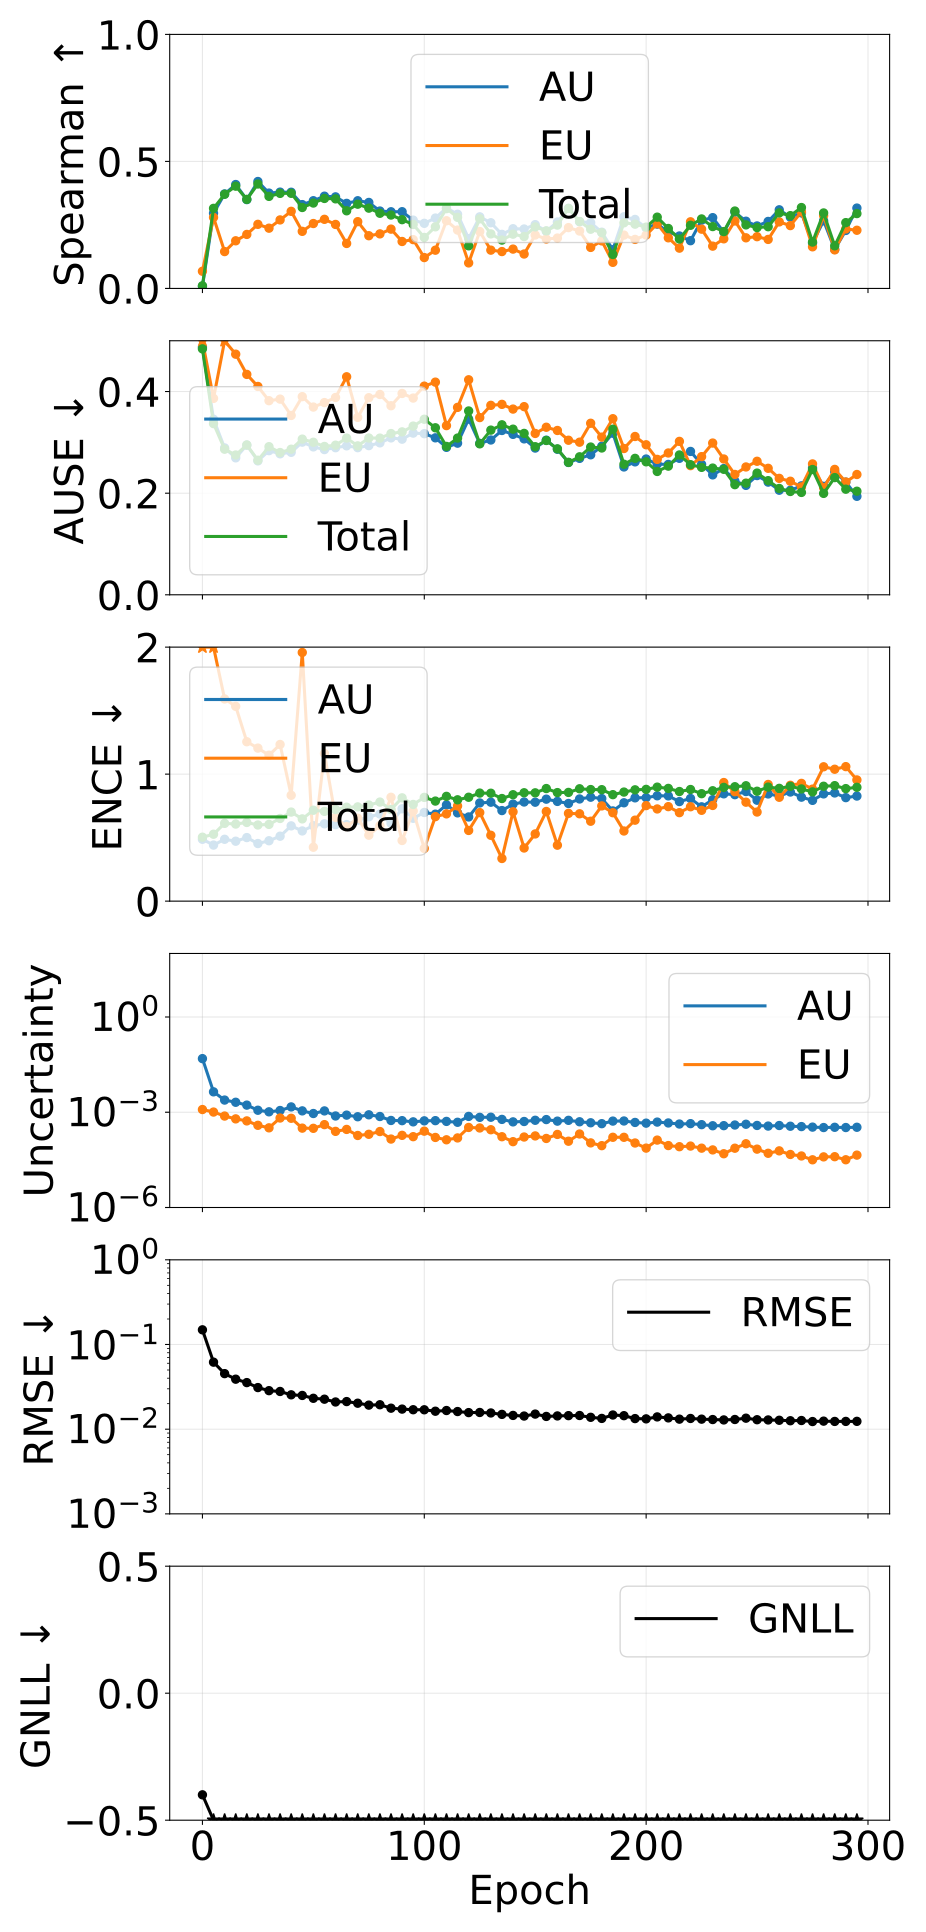

The file beside this chart, header and first rows:
epoch, pearson_aleatoric, pearson_epistemic, pearson_total, spearman_aleatoric, spearman_epistemic, spearman_total, ause_aleatoric, ause_epistemic, ause_total, ence_aleatoric, ence_epistemic, ence_total, magnitude_aleatoric, magnitude_epistemic, magnitude_total, rmse_e_atom, nll_energy
0, 0.1533, 0.1404, 0.1552, 0.007934, 0.06761, 0.01048, 0.4874, 0.504, 0.484, 0.4871, 23.11, 0.5034, 0.04881, 0.001217, 0.05002, 0.149, -0.4001
5, 0.3812, 0.2996, 0.3896, 0.2962, 0.2796, 0.3152, 0.3456, 0.3866, 0.3369, 0.4414, 2.72, 0.5268, 0.004387, 0.001013, 0.0054, 0.06186, -1.558
10, 0.6636, 0.7018, 0.6917, 0.372, 0.145, 0.3706, 0.2891, 0.5313, 0.2866, 0.487, 1.592, 0.6123, 0.002417, 0.0007579, 0.003175, 0.04529, -1.909
15, 0.5494, 0.4612, 0.5309, 0.409, 0.1875, 0.4026, 0.2695, 0.4736, 0.2751, 0.4719, 1.534, 0.607, 0.00206, 0.0006178, 0.002678, 0.03894, -2.094
20, 0.6927, 0.5543, 0.6746, 0.3497, 0.2126, 0.3506, 0.2946, 0.4338, 0.2949, 0.5004, 1.255, 0.6196, 0.001676, 0.0005334, 0.002209, 0.03549, -2.13
25, 0.6167, 0.3211, 0.5698, 0.4209, 0.2523, 0.4111, 0.2636, 0.41, 0.2648, 0.4536, 1.205, 0.5996, 0.001156, 0.0003876, 0.001543, 0.031, -2.367
30, 0.5013, 0.2416, 0.4543, 0.3753, 0.2372, 0.3624, 0.2837, 0.382, 0.2915, 0.4755, 1.149, 0.6042, 0.00103, 0.0003227, 0.001353, 0.0285, -2.454
35, 0.3303, 0.04734, 0.162, 0.3791, 0.2697, 0.3742, 0.2775, 0.3851, 0.28, 0.5113, 1.233, 0.6509, 0.001134, 0.0006579, 0.001792, 0.02788, -2.493
40, 0.2431, 0.09419, 0.1985, 0.3787, 0.3035, 0.3745, 0.2804, 0.353, 0.2865, 0.5927, 0.8335, 0.7012, 0.001471, 0.0006456, 0.002117, 0.02545, -2.541
45, 0.3509, 0.2323, 0.3288, 0.33, 0.2247, 0.3186, 0.3005, 0.39, 0.3064, 0.5527, 1.958, 0.6476, 0.001104, 0.0003156, 0.001419, 0.02503, -2.597
50, 0.3205, 0.1191, 0.291, 0.3453, 0.2555, 0.3362, 0.2911, 0.3695, 0.3002, 0.5938, 0.4244, 0.7157, 0.0009115, 0.0003115, 0.001223, 0.02316, -2.665
55, 0.252, 0.07856, 0.2114, 0.3632, 0.272, 0.3542, 0.2858, 0.3783, 0.292, 0.6089, 1.162, 0.7067, 0.001101, 0.0004073, 0.001508, 0.0226, -2.732
60, 0.2991, 0.118, 0.2784, 0.3604, 0.2519, 0.3527, 0.2895, 0.3883, 0.2944, 0.6025, 0.6599, 0.7214, 0.0007621, 0.0002498, 0.001012, 0.02095, -2.789
65, 0.4127, 0.4996, 0.4617, 0.3348, 0.177, 0.3056, 0.2932, 0.4291, 0.3084, 0.6029, 0.5864, 0.7396, 0.0008108, 0.0002876, 0.001098, 0.02118, -2.839
70, 0.3734, 0.2719, 0.3644, 0.3452, 0.2629, 0.3316, 0.2896, 0.3492, 0.2931, 0.637, 0.6528, 0.7421, 0.0007212, 0.0001854, 0.0009066, 0.02026, -2.922
75, 0.1759, 0.1257, 0.1716, 0.3385, 0.2075, 0.3161, 0.2936, 0.3879, 0.3086, 0.664, 0.5191, 0.7568, 0.0008301, 0.0002021, 0.001032, 0.01923, -2.947
80, 0.2731, 0.1269, 0.241, 0.3046, 0.2148, 0.2959, 0.299, 0.3943, 0.3084, 0.6859, 0.5941, 0.78, 0.0007337, 0.0002467, 0.0009804, 0.01943, -2.915
85, 0.2952, 0.1554, 0.2767, 0.3018, 0.2335, 0.2889, 0.3088, 0.3721, 0.3173, 0.6129, 0.8177, 0.7216, 0.0005506, 0.000143, 0.0006936, 0.0177, -3.147
90, 0.452, 0.1381, 0.3934, 0.3021, 0.1848, 0.2707, 0.3063, 0.3963, 0.3206, 0.7269, 0.4775, 0.8133, 0.0005428, 0.0001872, 0.00073, 0.01726, -3.006
95, 0.3904, 0.1726, 0.3356, 0.269, 0.1922, 0.2519, 0.3182, 0.3872, 0.332, 0.6524, 0.7094, 0.7613, 0.0004979, 0.00017, 0.0006679, 0.01697, -3.216
100, 0.5643, 0.401, 0.5104, 0.2563, 0.1215, 0.2007, 0.3171, 0.4107, 0.3455, 0.6981, 0.4149, 0.817, 0.0005357, 0.0002537, 0.0007894, 0.01694, -3.149
105, 0.3221, 0.2093, 0.3054, 0.277, 0.1506, 0.2425, 0.3089, 0.4185, 0.3287, 0.6848, 0.6655, 0.7878, 0.0005433, 0.0001608, 0.0007041, 0.0163, -3.253
110, 0.2916, 0.1332, 0.2748, 0.3167, 0.2664, 0.3141, 0.2902, 0.333, 0.292, 0.7577, 0.6871, 0.825, 0.0005146, 0.0001356, 0.0006502, 0.01661, -3.148
115, 0.3664, 0.2211, 0.3489, 0.2921, 0.2298, 0.2799, 0.2984, 0.3689, 0.3084, 0.6949, 0.7496, 0.7979, 0.0004827, 0.0001552, 0.0006379, 0.01615, -3.257
120, 0.1418, 0.04783, 0.1071, 0.196, 0.1004, 0.1677, 0.3458, 0.4232, 0.3618, 0.6628, 0.5566, 0.818, 0.0007394, 0.0003319, 0.001071, 0.01569, -3.22
125, 0.3912, 0.3267, 0.3681, 0.2818, 0.224, 0.2742, 0.298, 0.3488, 0.2971, 0.773, 0.6972, 0.8507, 0.0006907, 0.0003196, 0.00101, 0.01575, -3.36
130, 0.2711, 0.1844, 0.2426, 0.2585, 0.1507, 0.2147, 0.3047, 0.3729, 0.3241, 0.779, 0.5185, 0.8496, 0.0006965, 0.0002811, 0.0009776, 0.01554, -3.34
135, 0.148, 0.05476, 0.1278, 0.2128, 0.1451, 0.1904, 0.3234, 0.3748, 0.3346, 0.7131, 0.3358, 0.8079, 0.0005947, 0.0001693, 0.0007641, 0.01495, -3.443
140, 0.1949, 0.1034, 0.1799, 0.235, 0.1548, 0.2136, 0.3157, 0.3655, 0.326, 0.764, 0.7036, 0.8378, 0.000497, 0.0001183, 0.0006153, 0.01453, -3.548
145, 0.1492, 0.04152, 0.1227, 0.2339, 0.1355, 0.2042, 0.3069, 0.3703, 0.3177, 0.7805, 0.4184, 0.8533, 0.000511, 0.0001658, 0.0006768, 0.01429, -3.53
150, 0.6178, 0.5115, 0.6051, 0.2511, 0.2103, 0.2423, 0.2888, 0.3176, 0.2915, 0.779, 0.5291, 0.8527, 0.0005584, 0.0001795, 0.0007378, 0.01507, -3.593
155, 0.1683, 0.1048, 0.159, 0.2253, 0.1946, 0.2267, 0.3043, 0.3298, 0.3037, 0.803, 0.706, 0.8865, 0.0005874, 0.0001494, 0.0007368, 0.01414, -3.525
160, 0.4423, 0.3791, 0.4238, 0.2615, 0.1983, 0.2494, 0.2865, 0.3234, 0.2872, 0.7852, 0.4405, 0.8546, 0.0005246, 0.0002001, 0.0007246, 0.01434, -3.666
165, 0.1526, 0.1001, 0.1479, 0.3153, 0.2394, 0.3148, 0.2604, 0.3042, 0.2606, 0.769, 0.6911, 0.856, 0.0005557, 0.0001223, 0.000678, 0.01445, -3.579
170, 0.4661, 0.3894, 0.4444, 0.2628, 0.226, 0.2635, 0.2685, 0.3003, 0.2716, 0.8045, 0.6878, 0.8847, 0.0005008, 0.0002064, 0.0007073, 0.0145, -3.672
175, 0.1243, 0.03336, 0.1081, 0.2589, 0.1615, 0.2331, 0.2755, 0.3376, 0.2908, 0.8184, 0.6292, 0.8786, 0.0004657, 0.0001083, 0.000574, 0.01381, -3.724
180, 0.1248, 0.04693, 0.1153, 0.2214, 0.1872, 0.2195, 0.2924, 0.3103, 0.2889, 0.8076, 0.7499, 0.8776, 0.0004363, 8.856523821627889e-05, 0.0005249, 0.0134, -3.766
185, 0.5637, 0.5, 0.5502, 0.1524, 0.1027, 0.1337, 0.318, 0.3466, 0.3259, 0.7101, 0.6961, 0.8384, 0.0005262, 0.0001627, 0.0006888, 0.0147, -3.725
190, 0.5173, 0.4587, 0.504, 0.2821, 0.2099, 0.2583, 0.2516, 0.2879, 0.257, 0.7744, 0.5523, 0.8588, 0.0005304, 0.0001624, 0.0006929, 0.01443, -3.864
195, 0.1094, 0.03293, 0.09476, 0.2716, 0.193, 0.253, 0.2616, 0.3116, 0.2685, 0.8133, 0.6375, 0.8764, 0.000477, 0.0001074, 0.0005845, 0.01334, -3.875
200, 0.1085, 0.04565, 0.1012, 0.2382, 0.2102, 0.2413, 0.2672, 0.2953, 0.2617, 0.8146, 0.7521, 0.8799, 0.0004531, 7.415404232563106e-05, 0.0005273, 0.01324, -3.905
205, 0.473, 0.4018, 0.4577, 0.2532, 0.2543, 0.2806, 0.2572, 0.2665, 0.2428, 0.8295, 0.7258, 0.8975, 0.0004893, 0.0001326, 0.0006219, 0.01396, -3.854
210, 0.3439, 0.2704, 0.3322, 0.2224, 0.1992, 0.236, 0.2566, 0.2791, 0.2532, 0.8287, 0.7441, 0.8876, 0.0004594, 8.925101738100239e-05, 0.0005486, 0.01359, -3.953
215, 0.2527, 0.1795, 0.2417, 0.2064, 0.1586, 0.1944, 0.2686, 0.3019, 0.2752, 0.7838, 0.6967, 0.863, 0.0004255, 8.217289427288961e-05, 0.0005077, 0.01313, -4.015
220, 0.1284, 0.04465, 0.1163, 0.1879, 0.2623, 0.2485, 0.2822, 0.2542, 0.2561, 0.8081, 0.7432, 0.879, 0.0004375, 8.598479395016056e-05, 0.0005235, 0.01338, -3.857
225, 0.1245, 0.04924, 0.1153, 0.2687, 0.2334, 0.2735, 0.2567, 0.2719, 0.2508, 0.7425, 0.7152, 0.846, 0.0004065, 7.38807274544115e-05, 0.0004804, 0.01313, -4.001
230, 0.1321, 0.0484, 0.1216, 0.2786, 0.1665, 0.2435, 0.236, 0.2986, 0.2494, 0.7988, 0.7533, 0.8691, 0.0003753, 6.50999904076798e-05, 0.0004404, 0.01299, -4.078
235, 0.1283, 0.05288, 0.1221, 0.2216, 0.1953, 0.2238, 0.2484, 0.2673, 0.247, 0.8449, 0.9337, 0.8956, 0.0003779, 4.931939304813113e-05, 0.0004272, 0.01286, -4.099
240, 0.1842, 0.1022, 0.1733, 0.3002, 0.2655, 0.3047, 0.2238, 0.2368, 0.2167, 0.8383, 0.8615, 0.9009, 0.000396, 7.362839313218502e-05, 0.0004696, 0.01301, -4.091
245, 0.4732, 0.3967, 0.4577, 0.2646, 0.1992, 0.2501, 0.2153, 0.2516, 0.2197, 0.8629, 0.7791, 0.9085, 0.0004184, 0.0001018, 0.0005202, 0.01349, -4.124
250, 0.268, 0.1858, 0.257, 0.246, 0.2037, 0.2396, 0.2347, 0.2628, 0.2395, 0.7946, 0.7016, 0.8652, 0.0003835, 6.886273278726662e-05, 0.0004523, 0.01293, -4.208
255, 0.1999, 0.1294, 0.1943, 0.2637, 0.1929, 0.2429, 0.2218, 0.249, 0.2246, 0.8439, 0.9185, 0.8978, 0.0003668, 5.1013844492365476e-05, 0.0004178, 0.01285, -4.217
260, 0.1971, 0.12, 0.1895, 0.3095, 0.2619, 0.2975, 0.2058, 0.2291, 0.2093, 0.8275, 0.8178, 0.888, 0.0003819, 6.076464470477845e-05, 0.0004427, 0.01274, -4.246
265, 0.142, 0.05891, 0.1341, 0.2805, 0.2473, 0.2866, 0.2057, 0.2235, 0.2033, 0.8592, 0.9122, 0.9041, 0.0003625, 4.677194579315938e-05, 0.0004092, 0.01258, -4.291
270, 0.1338, 0.06879, 0.1297, 0.2974, 0.3015, 0.3184, 0.2144, 0.2123, 0.2015, 0.8187, 0.9272, 0.8834, 0.0003532, 4.195206326759831e-05, 0.0003952, 0.01266, -4.257
275, 0.1422, 0.1211, 0.1415, 0.1787, 0.1638, 0.1825, 0.2498, 0.2576, 0.2466, 0.7934, 0.8819, 0.8602, 0.00034, 3.1780167010879265e-05, 0.0003718, 0.01231, -4.394
280, 0.1467, 0.09378, 0.1439, 0.2663, 0.2866, 0.2971, 0.2134, 0.2108, 0.1996, 0.8444, 1.058, 0.9046, 0.0003296, 3.9286543109756166e-05, 0.0003689, 0.01244, -4.294
285, 0.1417, 0.06279, 0.1356, 0.1535, 0.1518, 0.1677, 0.2424, 0.2468, 0.2307, 0.8518, 1.038, 0.9093, 0.0003356, 3.98130136711984e-05, 0.0003754, 0.01234, -4.328
290, 0.1402, 0.1132, 0.1391, 0.2282, 0.2343, 0.259, 0.2218, 0.2219, 0.2078, 0.8149, 1.059, 0.8859, 0.0003298, 3.1883791152608866e-05, 0.0003617, 0.01235, -4.399
295, 0.1732, 0.08127, 0.1641, 0.3163, 0.229, 0.2947, 0.1938, 0.2368, 0.2038, 0.8274, 0.9543, 0.8963, 0.0003362, 4.462353881626768e-05, 0.0003809, 0.01237, -4.363
